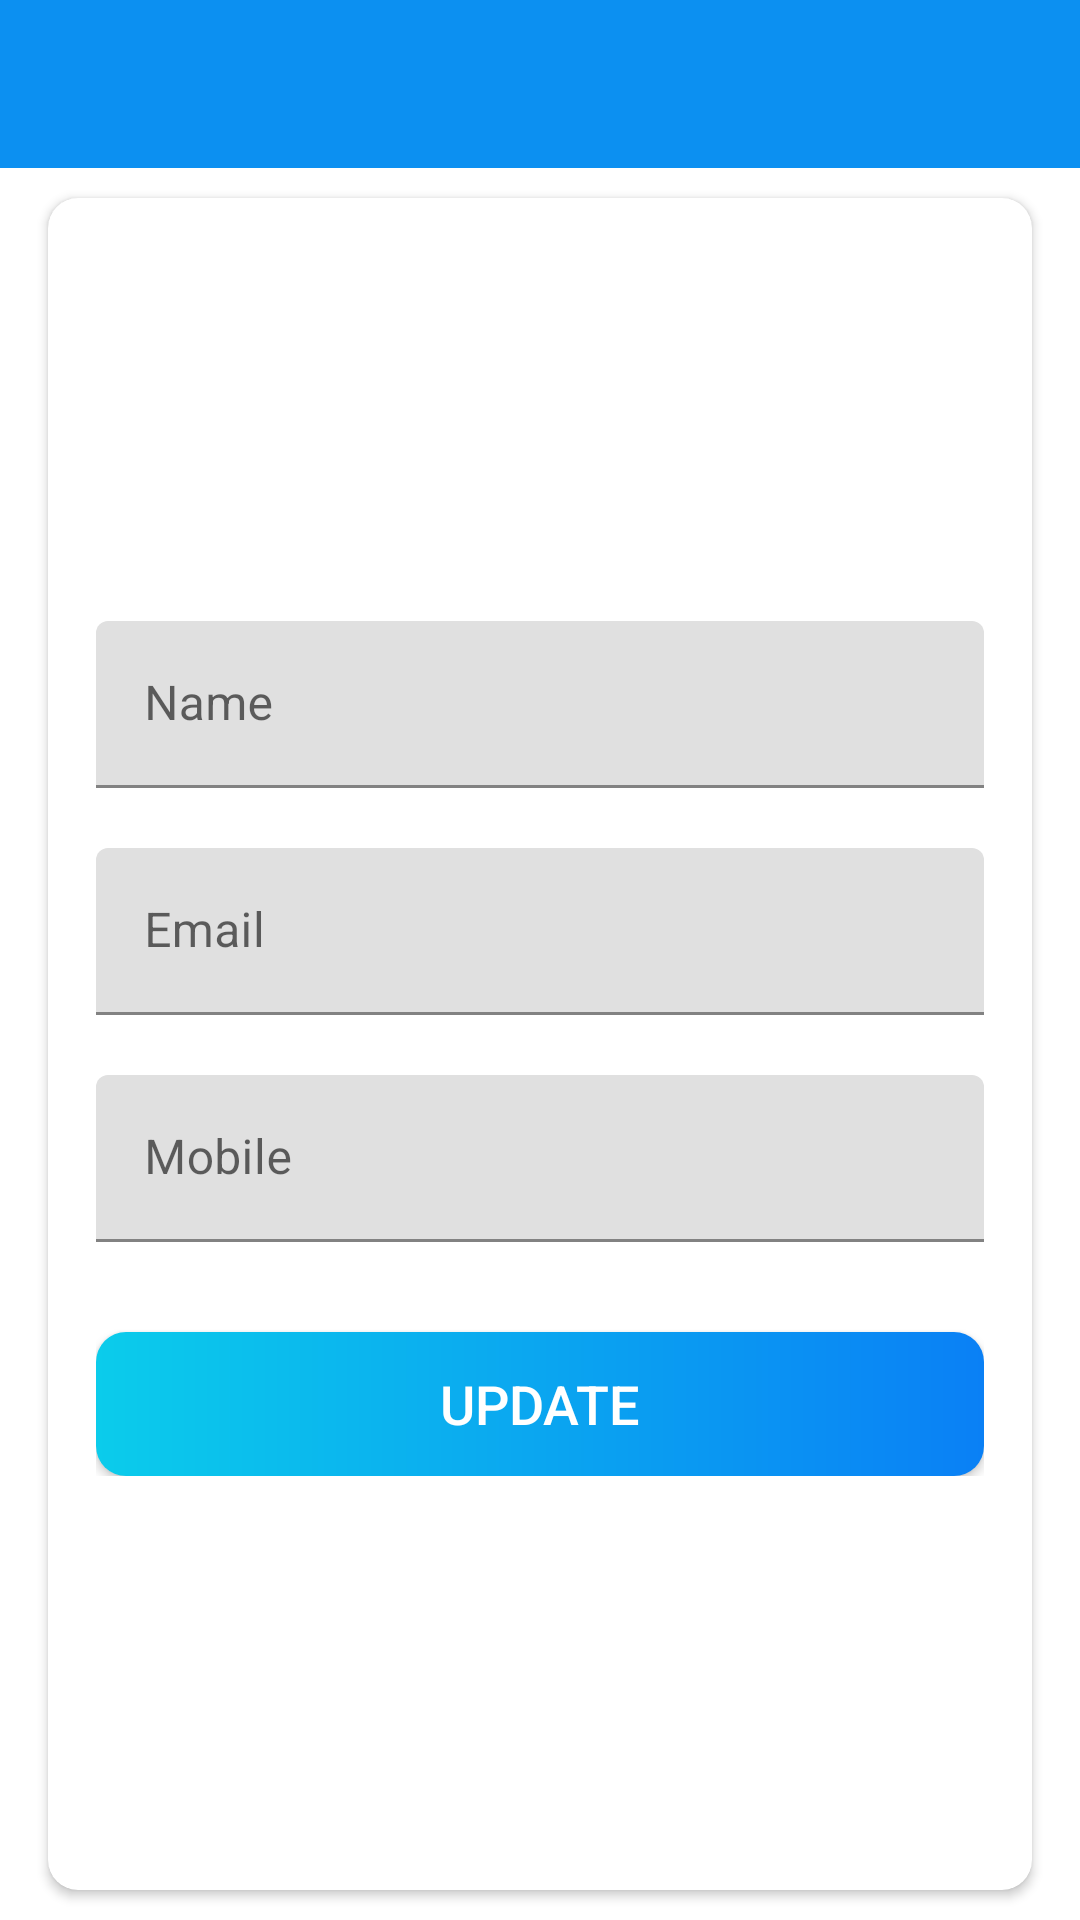

Write the Android layout XML for this screen, with the resource values it uses.
<!-- AndroidManifest.xml: application theme Theme.TrelloClone -->
<!-- res/layout/activity_my_profile.xml -->
<?xml version="1.0" encoding="utf-8"?>
<LinearLayout xmlns:android="http://schemas.android.com/apk/res/android"
    xmlns:app="http://schemas.android.com/apk/res-auto"
    xmlns:tools="http://schemas.android.com/tools"
    android:layout_width="match_parent"
    android:layout_height="match_parent"
    android:orientation="vertical"
    tools:context=".activities.MyProfileActivity">

    <com.google.android.material.appbar.AppBarLayout
        android:layout_width="match_parent"
        android:layout_height="wrap_content">

        <androidx.appcompat.widget.Toolbar
            android:id="@+id/toolbar_my_profile_activity"
            android:layout_width="match_parent"
            android:layout_height="?attr/actionBarSize"
            android:background="?attr/colorPrimary" />
    </com.google.android.material.appbar.AppBarLayout>

    <LinearLayout
        android:layout_width="match_parent"
        android:layout_height="match_parent"
        android:background="@drawable/ic_background">

        <androidx.cardview.widget.CardView
            android:layout_width="match_parent"
            android:layout_height="match_parent"
            android:layout_marginStart="@dimen/my_profile_screen_content_marginStartEnd"
            android:layout_marginTop="@dimen/my_profile_screen_content_marginTopBottom"
            android:layout_marginEnd="@dimen/my_profile_screen_content_marginStartEnd"
            android:layout_marginBottom="@dimen/my_profile_screen_content_marginTopBottom"
            android:elevation="@dimen/card_view_elevation"
            app:cardCornerRadius="@dimen/card_view_corner_radius">

            <LinearLayout
                android:layout_width="match_parent"
                android:layout_height="wrap_content"
                android:gravity="center_horizontal"
                android:orientation="vertical"
                android:padding="@dimen/my_profile_screen_content_padding">

                <com.google.android.material.imageview.ShapeableImageView
                    android:id="@+id/iv_user_profile_image"
                    android:layout_width="@dimen/my_profile_user_image_size"
                    android:layout_height="@dimen/my_profile_user_image_size"
                    android:contentDescription="@string/image_contentDescription"
                    android:src="@drawable/ic_user_place_holder"
                    app:shapeAppearance="@style/ShapeAppearanceOverlay.MaterialAlertDialog.Material3" />

                <com.google.android.material.textfield.TextInputLayout
                    android:layout_width="match_parent"
                    android:layout_height="wrap_content"
                    android:layout_marginTop="@dimen/my_profile_name_til_marginTop">

                    <androidx.appcompat.widget.AppCompatEditText
                        android:id="@+id/et_name"
                        android:layout_width="match_parent"
                        android:layout_height="wrap_content"
                        android:hint="@string/name"
                        android:textSize="@dimen/et_text_size"
                        tools:ignore="SpeakableTextPresentCheck" />

                </com.google.android.material.textfield.TextInputLayout>

                <com.google.android.material.textfield.TextInputLayout
                    android:layout_width="match_parent"
                    android:layout_height="wrap_content"
                    android:layout_marginTop="@dimen/my_profile_et_email_marginTop">

                    <androidx.appcompat.widget.AppCompatEditText
                        android:id="@+id/et_email"
                        android:layout_width="match_parent"
                        android:layout_height="wrap_content"
                        android:focusable="false"
                        android:focusableInTouchMode="false"
                        android:hint="@string/email"
                        android:inputType="textEmailAddress"
                        android:textSize="@dimen/et_text_size"
                        tools:ignore="SpeakableTextPresentCheck" />

                </com.google.android.material.textfield.TextInputLayout>

                <com.google.android.material.textfield.TextInputLayout
                    android:layout_width="match_parent"
                    android:layout_height="wrap_content"
                    android:layout_marginTop="@dimen/my_profile_et_mobile_marginTop">

                    <androidx.appcompat.widget.AppCompatEditText
                        android:id="@+id/et_mobile"
                        android:layout_width="match_parent"
                        android:layout_height="wrap_content"
                        android:hint="@string/mobile"
                        android:inputType="phone"
                        android:textSize="@dimen/et_text_size"
                        tools:ignore="SpeakableTextPresentCheck" />

                </com.google.android.material.textfield.TextInputLayout>

                <Button
                    android:id="@+id/btn_update"
                    android:layout_width="match_parent"
                    android:layout_height="wrap_content"
                    android:layout_gravity="center"
                    android:layout_marginTop="@dimen/my_profile_btn_update_marginTop"
                    android:background="@drawable/shape_button_rounded"
                    android:foreground="?attr/selectableItemBackground"
                    android:gravity="center"
                    android:paddingTop="@dimen/btn_paddingTopBottom"
                    android:paddingBottom="@dimen/btn_paddingTopBottom"
                    android:text="@string/update"
                    android:textColor="@android:color/white"
                    android:textSize="@dimen/btn_text_size"
                    tools:ignore="TextContrastCheck,UnusedAttribute"
                    tools:targetApi="m" />
            </LinearLayout>
        </androidx.cardview.widget.CardView>
    </LinearLayout>
</LinearLayout>
<!-- resources referenced by this layout -->
<resources>
  <dimen name="btn_paddingTopBottom">8dp</dimen>
  <dimen name="btn_text_size">18sp</dimen>
  <dimen name="card_view_corner_radius">10dp</dimen>
  <dimen name="card_view_elevation">10dp</dimen>
  <dimen name="et_text_size">16sp</dimen>
  <dimen name="my_profile_btn_update_marginTop">30dp</dimen>
  <dimen name="my_profile_et_email_marginTop">20dp</dimen>
  <dimen name="my_profile_et_mobile_marginTop">20dp</dimen>
  <dimen name="my_profile_name_til_marginTop">25dp</dimen>
  <dimen name="my_profile_screen_content_marginStartEnd">16dp</dimen>
  <dimen name="my_profile_screen_content_marginTopBottom">10dp</dimen>
  <dimen name="my_profile_screen_content_padding">16dp</dimen>
  <dimen name="my_profile_user_image_size">100dp</dimen>
  <!-- drawable shape_button_rounded (drawable) -->
  <?xml version="1.0" encoding="utf-8"?>
  <shape xmlns:android="http://schemas.android.com/apk/res/android"
      android:shape="rectangle">
  
      <gradient
          android:angle="360"
          android:startColor="#0BCCEB"
          android:endColor="#0A80F5"
          android:type="linear"/>
      <corners android:radius="10dp"/>
  </shape>
  <string name="email">Email</string>
  <string name="image_contentDescription">image</string>
  <string name="mobile">Mobile</string>
  <string name="name">Name</string>
  <string name="update">UPDATE</string>
  <style name="Theme.TrelloClone" parent="Theme.MaterialComponents.DayNight.NoActionBar">
          
          <item name="colorPrimary">@color/colorPrimary</item>
          <item name="colorPrimaryVariant">@color/colorPrimaryDark</item>
          <item name="colorOnPrimary">@color/white</item>
          
          <item name="colorSecondary">@color/teal_200</item>
          <item name="colorSecondaryVariant">@color/teal_700</item>
          <item name="colorOnSecondary">@color/black</item>
          
          <item name="android:statusBarColor">?attr/colorPrimary</item>
          
      </style>
  <color name="colorPrimary">#0C90F1</color>
  <color name="colorPrimaryDark">#0591F8</color>
  <color name="white">#FFFFFFFF</color>
  <color name="teal_200">#FF03DAC5</color>
  <color name="teal_700">#FF018786</color>
  <color name="black">#FF000000</color>
</resources>
